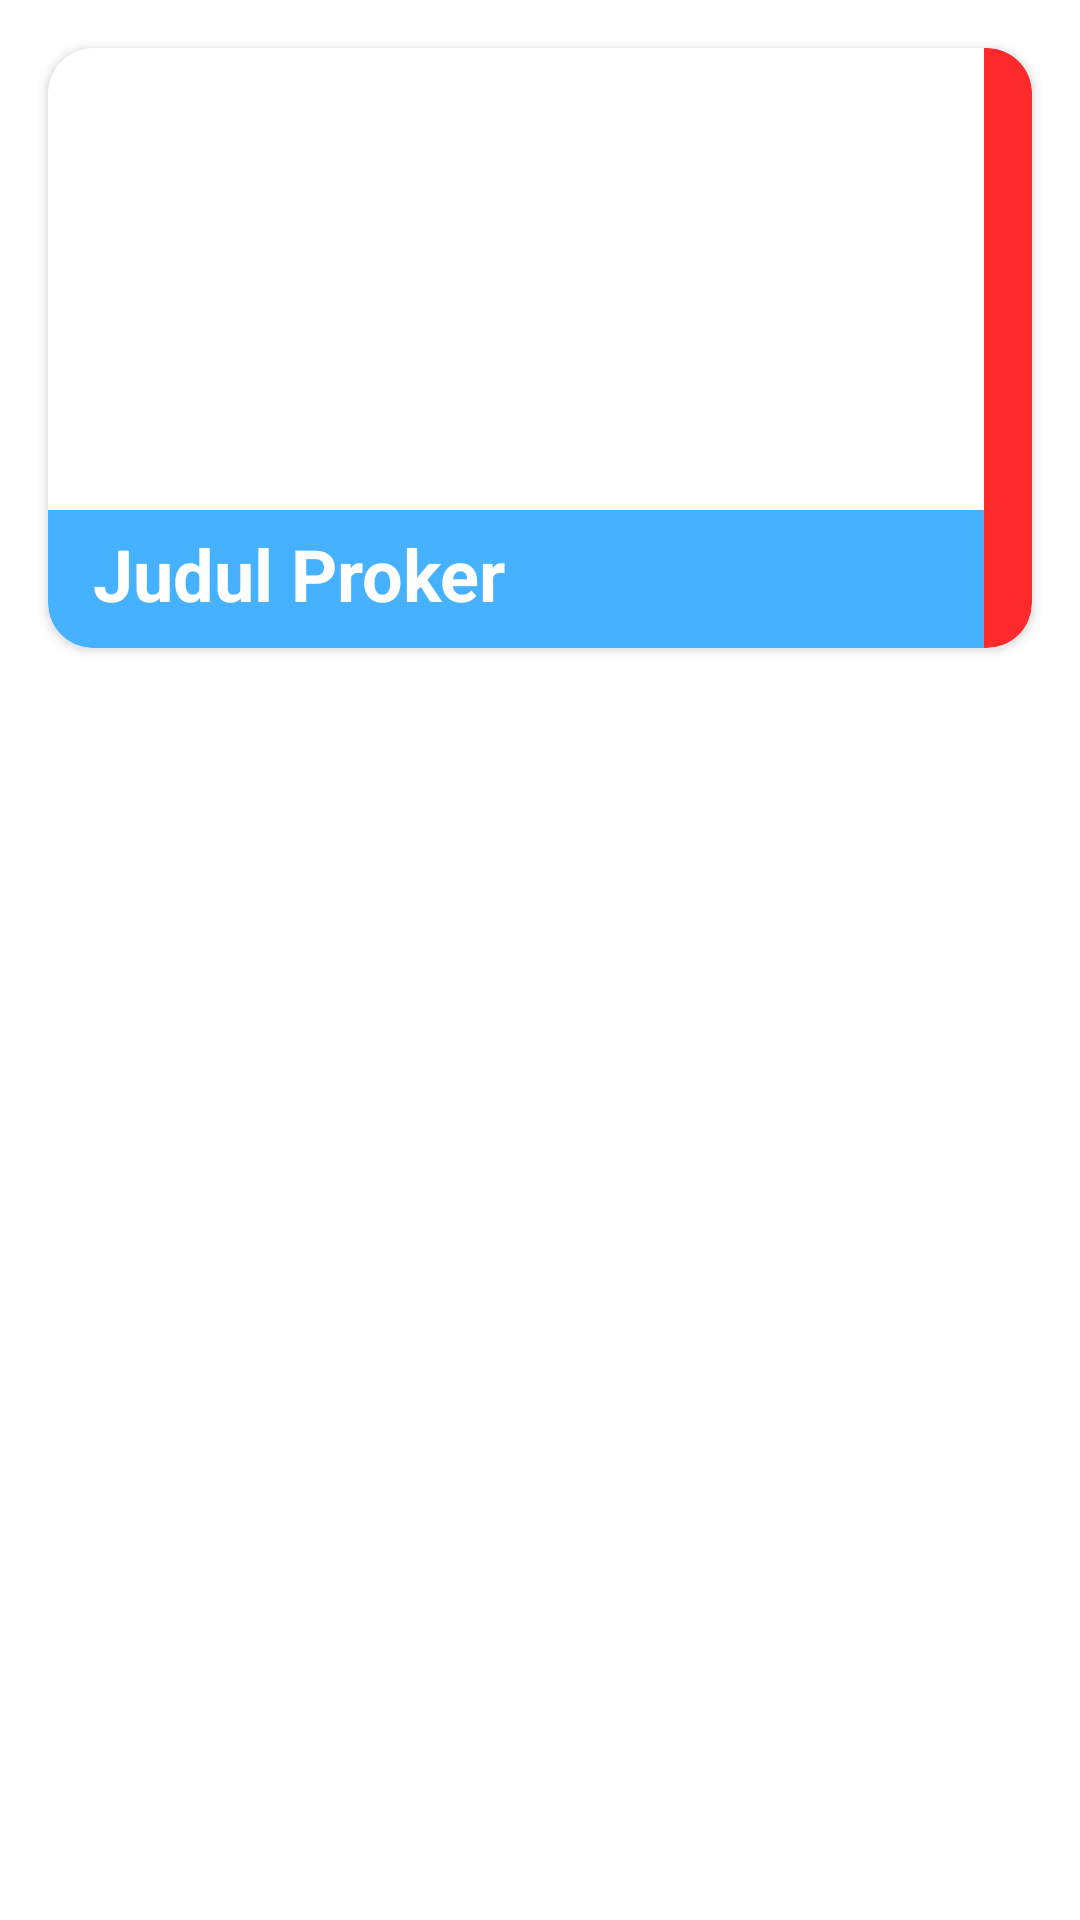

Layout XML and referenced resources for this Android screen:
<!-- AndroidManifest.xml: application theme Theme.ProjectManSUn -->
<!-- res/layout/cv_proker.xml -->
<?xml version="1.0" encoding="utf-8"?>
<androidx.constraintlayout.widget.ConstraintLayout xmlns:android="http://schemas.android.com/apk/res/android"
    xmlns:app="http://schemas.android.com/apk/res-auto"
    xmlns:tools="http://schemas.android.com/tools"
    android:layout_width="match_parent"
    android:layout_height="wrap_content">

    <androidx.cardview.widget.CardView
        android:layout_width="match_parent"
        android:layout_height="200dp"
        android:layout_marginStart="16dp"
        android:layout_marginTop="16dp"
        android:layout_marginEnd="16dp"
        app:cardCornerRadius="15dp"
        app:layout_constraintEnd_toEndOf="parent"
        app:layout_constraintStart_toStartOf="parent"
        app:layout_constraintTop_toTopOf="parent">

        <androidx.constraintlayout.widget.ConstraintLayout
            android:layout_width="match_parent"
            android:layout_height="match_parent">

            <ImageView
                android:id="@+id/cv_foto_proker"
                android:layout_width="0dp"
                android:layout_height="0dp"
                app:layout_constraintBottom_toBottomOf="parent"
                app:layout_constraintEnd_toEndOf="parent"
                app:layout_constraintStart_toStartOf="parent"
                app:layout_constraintTop_toTopOf="parent"
                app:srcCompat="@drawable/draf2" />

            <ImageView
                android:id="@+id/background_judul_proker"
                android:layout_width="0dp"
                android:layout_height="0dp"
                android:alpha="0.875"
                app:layout_constraintBottom_toBottomOf="parent"
                app:layout_constraintEnd_toEndOf="@+id/cv_judul_proker"
                app:layout_constraintStart_toStartOf="@+id/cv_judul_proker"
                app:layout_constraintTop_toTopOf="@+id/cv_judul_proker"
                app:srcCompat="@drawable/proker_divisi_background" />

            <TextView
                android:id="@+id/cv_judul_proker"
                android:layout_width="0dp"
                android:layout_height="wrap_content"
                android:layout_marginTop="150dp"
                android:paddingLeft="15dp"
                android:paddingTop="5dp"
                android:paddingRight="15dp"
                android:paddingBottom="5dp"
                android:text="Judul Proker"
                android:textAlignment="inherit"
                android:textColor="@color/white"
                android:textSize="24sp"
                android:textStyle="bold"
                app:layout_constraintBottom_toBottomOf="parent"
                app:layout_constraintEnd_toStartOf="@+id/cv_label_proker"
                app:layout_constraintStart_toStartOf="parent"
                app:layout_constraintTop_toTopOf="parent" />

            <ImageView
                android:id="@+id/cv_label_proker"
                android:layout_width="16dp"
                android:layout_height="0dp"
                app:layout_constraintBottom_toBottomOf="parent"
                app:layout_constraintEnd_toEndOf="parent"
                app:layout_constraintTop_toTopOf="parent"
                app:srcCompat="@drawable/proker_divisi_label_red" />

        </androidx.constraintlayout.widget.ConstraintLayout>

    </androidx.cardview.widget.CardView>

</androidx.constraintlayout.widget.ConstraintLayout>
<!-- resources referenced by this layout -->
<resources>
  <color name="white">#FFFFFFFF</color>
  <!-- drawable proker_divisi_background (drawable) -->
  <?xml version="1.0" encoding="utf-8"?>
  <shape xmlns:android="http://schemas.android.com/apk/res/android"
      android:shape="rectangle" android:padding="10dp">
      <solid android:color="@color/mansun_blue"/>
      <corners android:bottomLeftRadius="15dp"/>
  </shape>
  <!-- drawable proker_divisi_label_red (drawable) -->
  <?xml version="1.0" encoding="utf-8"?>
  <shape xmlns:android="http://schemas.android.com/apk/res/android"
      android:shape="rectangle" android:padding="10dp">
      <solid android:color="@color/proker_label_red"/>
      <corners android:topRightRadius="15dp"
          android:bottomRightRadius="15dp"
          />
  </shape>
  <style name="Theme.ProjectManSUn" parent="Theme.MaterialComponents.Light">
          
          <item name="colorPrimary">@color/mansun_yellow</item>
          <item name="colorPrimaryVariant">@color/mansun_blue</item>
          <item name="colorOnPrimary">@color/black</item>
          
          <item name="colorSecondary">@color/mansun_yellow</item>
          <item name="colorSecondaryVariant">@color/mansun_yellow</item>
          <item name="colorOnSecondary">@color/black</item>
          
          <item name="android:statusBarColor" tools:targetApi="l">@color/mansun_yellow</item>
          <item name="android:windowLightStatusBar" tools:targetApi="m">true</item>
          
      </style>
  <color name="mansun_blue">#FF2BA6FF</color>
  
      //Proker CardView Label Color
  <color name="proker_label_red">#FFFC2A2A</color>
  
      //Button Color
  <color name="mansun_yellow">#FFFFC42D</color>
  <color name="black">#FF000000</color>
</resources>
